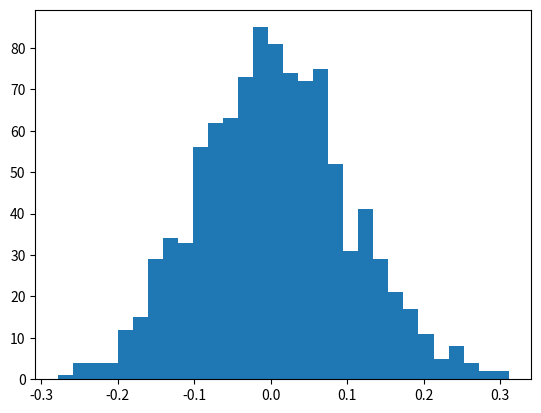

This figure's Python source: (Note: this script raises an exception after producing the figure.)
import matplotlib.pyplot as plt
import pandas as pd
import numpy as np

if __name__ == '__main__':
    #_ = plt.hist(df_swing('dm_share'))
    s = pd.Series(np.random.randn(5), index=['a', 'b', 'c', 'd', 'e'])
    # print("Hello")
    mu, sigma = 0, 0.1  # mean and standard deviation
    s = np.random.normal(mu, sigma, 1000)
    count, bins, ignored = plt.hist(s, 30, normed=True)
    plt.plot(bins, 1 / (sigma * np.sqrt(2 * np.pi)) *
    np.exp(- (bins - mu) ** 2 / (2 * sigma ** 2)),
    linewidth = 2, color = 'r')
    plt.show()
